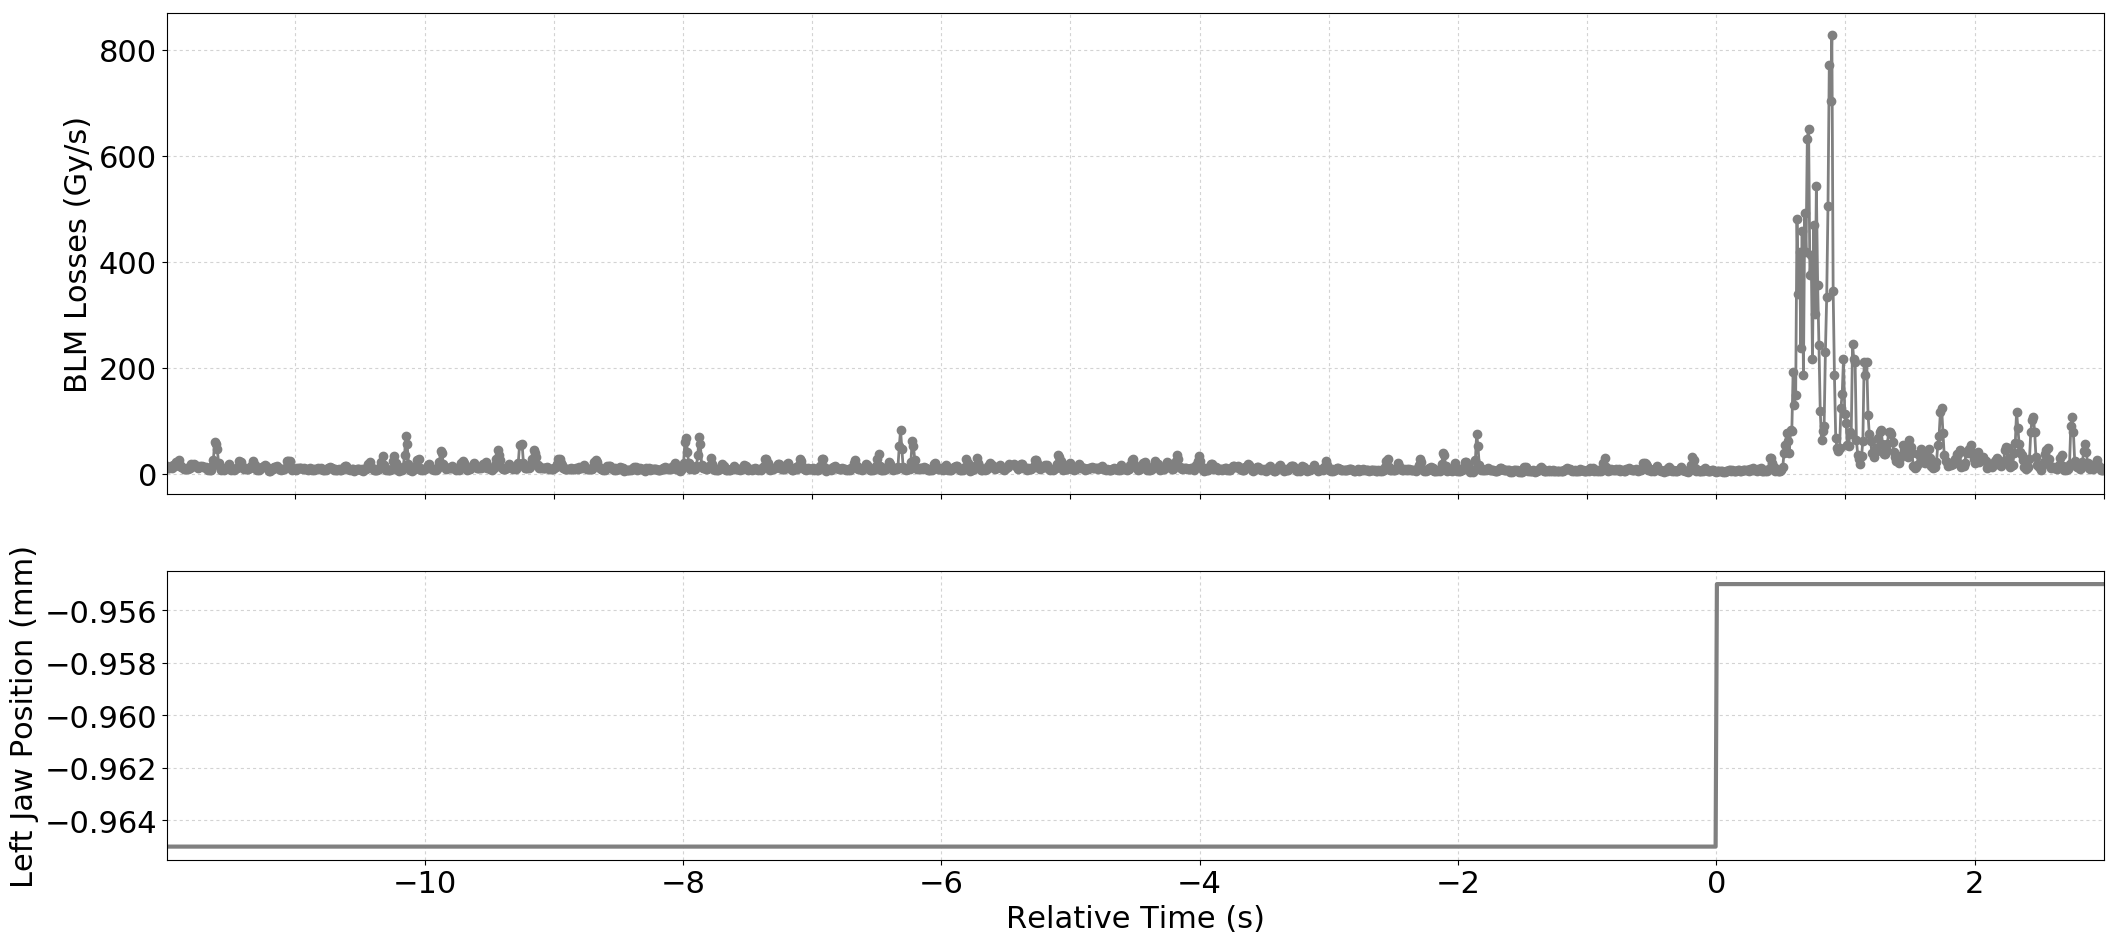

The data file committed next to this chart (first rows):
Timestamp, position, BLMTI.06R7.B1E10_TCLA.B6R7.B1
1494676740350, -0.965, 1.448e-05
1494676740360, -0.965, 1.1584000000000001e-05
1494676740370, -0.965, 1.1584000000000001e-05
1494676740380, -0.965, 1.3755999999999998e-05
1494676740390, -0.965, 1.1222e-05
1494676740400, -0.965, 1.7014e-05
1494676740410, -0.965, 1.5204e-05
1494676740420, -0.965, 2.2805999999999998e-05
1494676740430, -0.965, 2.0996e-05
1494676740440, -0.965, 2.715e-05
1494676740450, -0.965, 1.629e-05
1494676740460, -0.965, 1.4118e-05
1494676740470, -0.965, 1.2308e-05
1494676740480, -0.965, 9.412e-06
1494676740490, -0.965, 1.0136000000000001e-05
1494676740500, -0.965, 9.774e-06
1494676740510, -0.965, 9.774e-06
1494676740520, -0.965, 1.267e-05
1494676740530, -0.965, 1.086e-05
1494676740540, -0.965, 1.9186e-05
1494676740550, -0.965, 1.4842000000000001e-05
1494676740560, -0.965, 1.8462e-05
1494676740570, -0.965, 1.629e-05
1494676740580, -0.965, 1.4118e-05
1494676740590, -0.965, 1.1584000000000001e-05
1494676740600, -0.965, 1.3755999999999998e-05
1494676740610, -0.965, 1.448e-05
1494676740620, -0.965, 1.448e-05
1494676740630, -0.965, 1.4118e-05
1494676740640, -0.965, 1.4118e-05
1494676740650, -0.965, 1.2308e-05
1494676740660, -0.965, 9.05e-06
1494676740670, -0.965, 7.602e-06
1494676740680, -0.965, 7.964e-06
1494676740690, -0.965, 7.24e-06
1494676740700, -0.965, 1.4842000000000001e-05
1494676740710, -0.965, 2.6788000000000002e-05
1494676740720, -0.965, 6.1178e-05
1494676740730, -0.965, 5.6472e-05
1494676740740, -0.965, 4.7783999999999995e-05
1494676740750, -0.965, 2.0272000000000002e-05
1494676740760, -0.965, 1.267e-05
1494676740770, -0.965, 8.326e-06
1494676740780, -0.965, 9.05e-06
1494676740790, -0.965, 7.602e-06
1494676740800, -0.965, 8.687999999999999e-06
1494676740810, -0.965, 1.1945999999999999e-05
1494676740820, -0.965, 1.4842000000000001e-05
1494676740830, -0.965, 1.8100000000000003e-05
1494676740840, -0.965, 1.3032e-05
1494676740850, -0.965, 7.964e-06
1494676740860, -0.965, 9.05e-06
1494676740870, -0.965, 8.326e-06
1494676740880, -0.965, 8.687999999999999e-06
1494676740890, -0.965, 1.1945999999999999e-05
1494676740900, -0.965, 1.4118e-05
1494676740910, -0.965, 2.4254000000000002e-05
1494676740920, -0.965, 2.3168000000000002e-05
1494676740930, -0.965, 1.4842000000000001e-05
1494676740940, -0.965, 1.0498e-05
... 1,437 more rows
